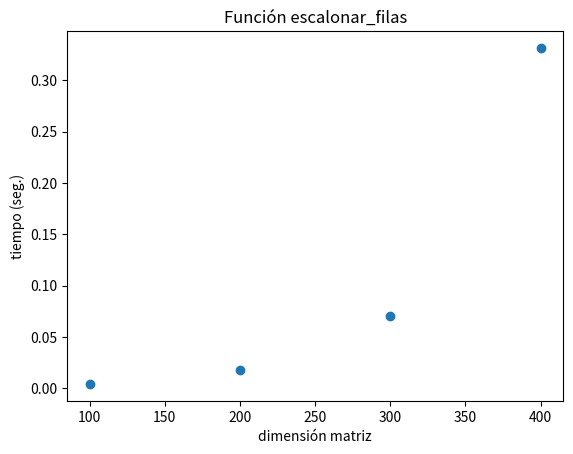

Here is the Python script that generated this plot:
import numpy as np

def escalonar_filas(M):
    """ 
        Retorna la Matriz Escalonada por Filas 
    """
    A = np.copy(M)
    if (issubclass(A.dtype.type, np.integer)):
        A = A.astype(float)

    # Si A no tiene filas o columnas, ya esta escalonada
    f, c = A.shape
    if f == 0 or c == 0:
        return A

    # buscamos primer elemento no nulo de la primera columna
    for i in range(f):
        if A[i,0] != 0:
            break
        else:
            # si todos los elementos de la primera columna son ceros
            # escalonamos filas desde la segunda columna
            B = escalonar_filas(A[:,1:])

            # y volvemos a agregar la primera columna de zeros
            return np.block([A[:,:1], B])


    # intercambiamos filas i <-> 0, pues el primer cero aparece en la fila i
    if i > 0:
        A[[0,i],:] = A[[i,0],:]

    # PASO DE TRIANGULACION GAUSSIANA:
    # a las filas subsiguientes les restamos un multiplo de la primera
    A[1:,:] -= (A[0,:] / A[0,0]) * A[1:,0:1]

    # escalonamos desde la segunda fila y segunda columna en adelante
    B = escalonar_filas(A[1:,1:])

    # reconstruimos la matriz por bloques adosando a B la primera fila 
    # y la primera columna (de ceros)
    return np.block([ [A[:1,:]], [ A[1:,:1], B] ])

# esto es para resolver la practica 1
A = np.array([[1j,-(1+1j),0],[1,-2,1],[1,2j,-1]])
print(A)

print(escalonar_filas(A))

A = np.array([[2,-1+1j,0,1],[-1,3,-3j,5]])
print(A)

print(escalonar_filas(A))

print(escalonar_filas(A))

# OJO... puede hacer algunas operaciones de cambios de fila!
A = np.array([[1,2,3,4], [1,2,3,4],[5,6,7,8],[9,10,11,12]])
print(A)

print(escalonar_filas(A))

A = np.array([[5,3,11],[15,9,33],[20,12,44]])
print(escalonar_filas(A))

A = np.array([[5,3,11],[15,9,33],[20,12,55]])
print(escalonar_filas(A))

import time

# Matrices con numeros aleatorios
A = np.random.rand(10,10)
print(A)

A = np.random.rand(100,100)
start = time.time()
B = escalonar_filas(A)
end = time.time()
t1 = end - start
print(t1)

A = np.random.rand(200,200)
start = time.time()
B = escalonar_filas(A)
end = time.time()
t2 = end - start
print(t2)

A = np.random.rand(300,300)
start = time.time()
B = escalonar_filas(A)
end = time.time()
t3 = end - start
print(t3)

A = np.random.rand(400,400)
start = time.time()
B = escalonar_filas(A)
end = time.time()
t4 = end - start
print(t4)

import matplotlib.pyplot as plt
x = np.array([100, 200, 300, 400])
t = np.array([t1, t2, t3, t4])
plt.title("Función escalonar_filas")
plt.xlabel("dimensión matriz")
plt.ylabel("tiempo (seg.)")
plt.scatter(x,t)